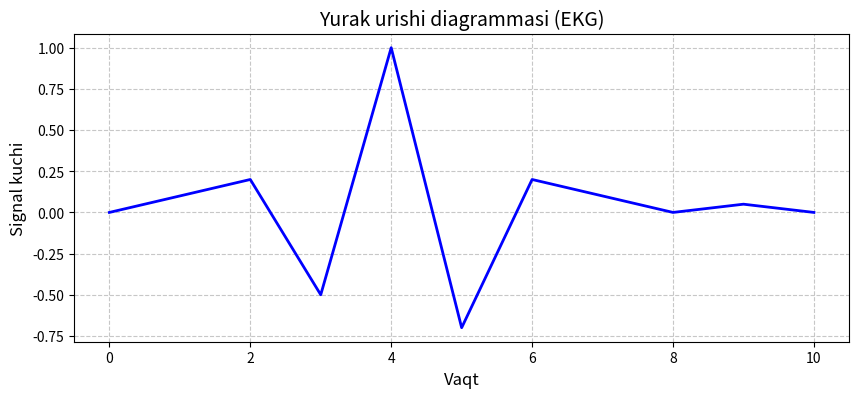

Reproduce this figure in Python.
# -*- coding: utf-8 -*-
"""Untitled0.ipynb

Automatically generated by Colab.

Original file is located at
    https://colab.research.google.com/drive/1RkeTWK7kyODAaAy4FDN2llXA0IANCwH5
"""

import matplotlib.pyplot as plt
import numpy as np
x = np.array([0, 1, 2, 3, 4, 5, 6, 7, 8, 9, 10])
y = np.array([0, 0.1, 0.2, -0.5, 1, -0.7, 0.2, 0.1, 0, 0.05, 0])
plt.figure(figsize=(10, 4))
plt.plot(x, y, color="blue", linewidth=2)
plt.title("Yurak urishi diagrammasi (EKG)", fontsize=14)
plt.xlabel("Vaqt", fontsize=12)
plt.ylabel("Signal kuchi", fontsize=12)
plt.grid(True, linestyle="--", alpha=0.7)
plt.show()
